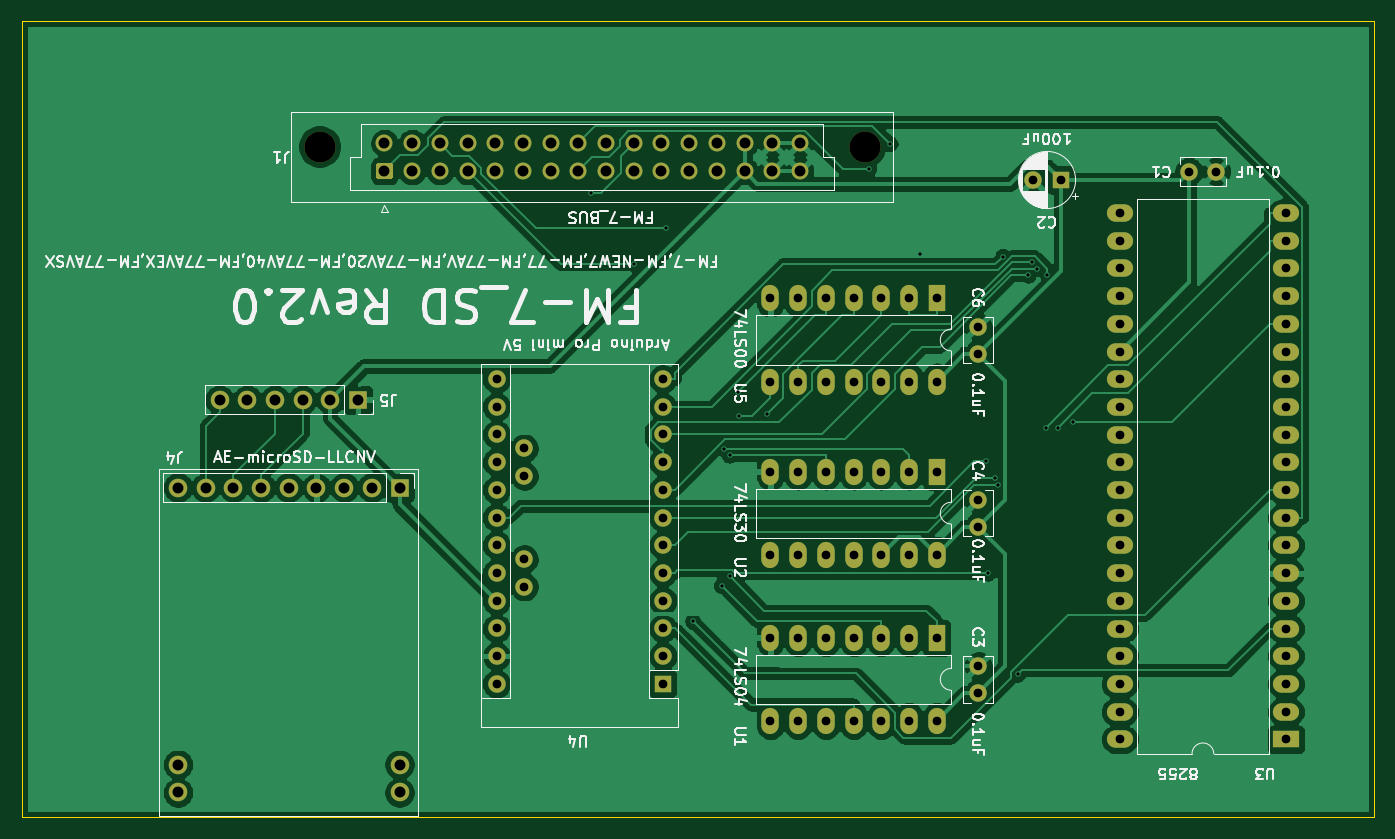
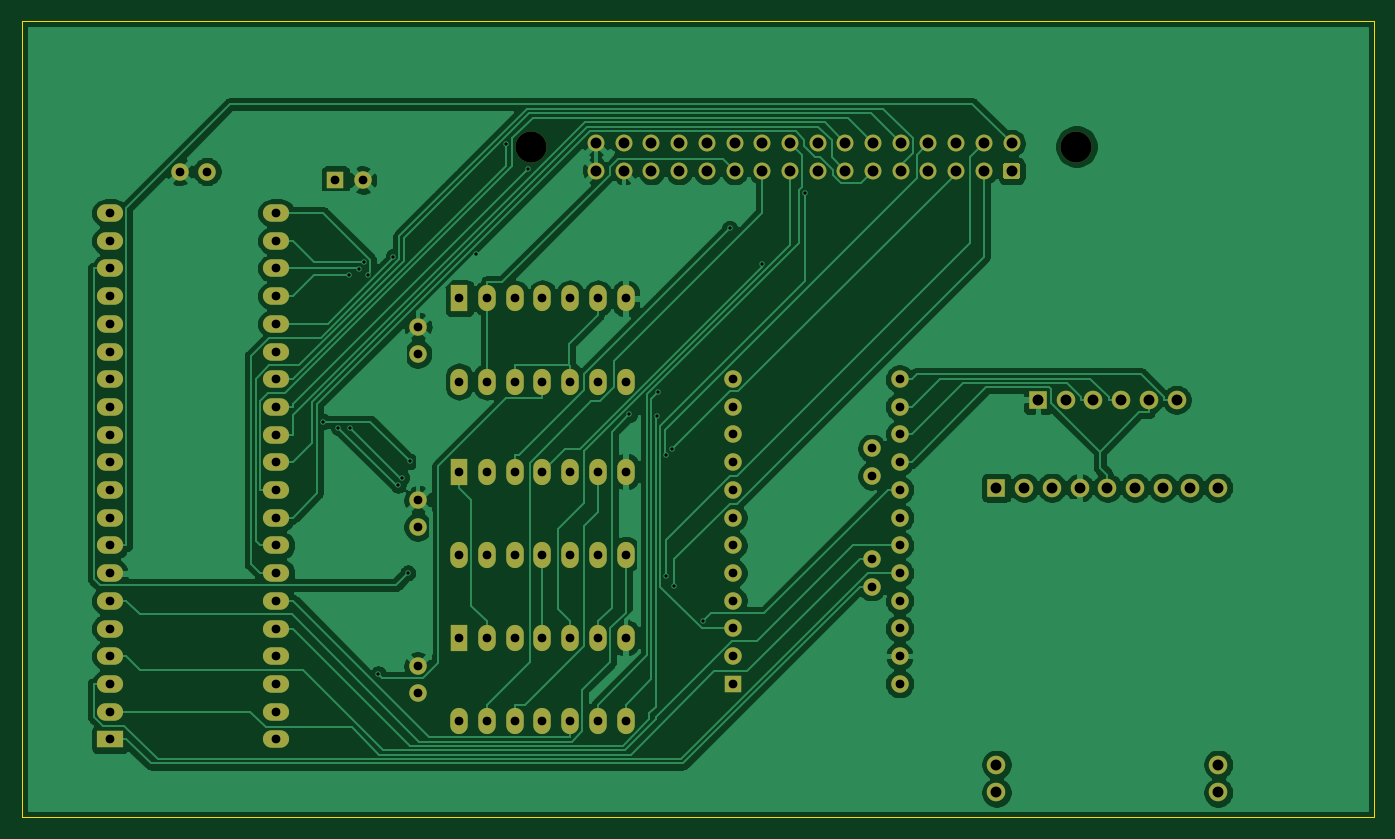
Circuit board: 10 layer files. Board 124.0 x 73.0 mm.
- bottom_copper: FM-7_SD-B_Cu.gbl (122011 bytes)
- bottom_mask: FM-7_SD-B_Mask.gbs (5423 bytes)
- paste: FM-7_SD-B_Paste.gbp (519 bytes)
- bottom_silk: FM-7_SD-B_SilkS.gbo (520 bytes)
- outline: FM-7_SD-Edge_Cuts.gm1 (698 bytes)
- top_copper: FM-7_SD-F_Cu.gtl (139204 bytes)
- top_mask: FM-7_SD-F_Mask.gts (5423 bytes)
- paste: FM-7_SD-F_Paste.gtp (519 bytes)
- top_silk: FM-7_SD-F_SilkS.gto (49493 bytes)
- drill: FM-7_SD.drl (3377 bytes)

=== bottom_copper: FM-7_SD-B_Cu.gbl (122011 bytes, source omitted) ===
=== bottom_mask: FM-7_SD-B_Mask.gbs ===
G04 #@! TF.GenerationSoftware,KiCad,Pcbnew,(5.1.9)-1*
G04 #@! TF.CreationDate,2023-02-15T09:39:51+09:00*
G04 #@! TF.ProjectId,FM-7_SD,464d2d37-5f53-4442-9e6b-696361645f70,rev?*
G04 #@! TF.SameCoordinates,PX53920b0PY93c3260*
G04 #@! TF.FileFunction,Soldermask,Bot*
G04 #@! TF.FilePolarity,Negative*
%FSLAX46Y46*%
G04 Gerber Fmt 4.6, Leading zero omitted, Abs format (unit mm)*
G04 Created by KiCad (PCBNEW (5.1.9)-1) date 2023-02-15 09:39:51*
%MOMM*%
%LPD*%
G01*
G04 APERTURE LIST*
%ADD10C,1.600000*%
%ADD11R,1.600000X1.600000*%
%ADD12R,1.700000X1.700000*%
%ADD13O,1.700000X1.700000*%
%ADD14R,1.600000X2.400000*%
%ADD15O,1.600000X2.400000*%
%ADD16R,2.400000X1.600000*%
%ADD17O,2.400000X1.600000*%
%ADD18O,1.600000X1.600000*%
%ADD19C,1.550000*%
%ADD20C,2.850000*%
G04 APERTURE END LIST*
D10*
X107025000Y59200000D03*
X109525000Y59200000D03*
D11*
X95250000Y58420000D03*
D10*
X92750000Y58420000D03*
X87695000Y13865000D03*
X87695000Y11365000D03*
X87695000Y26605000D03*
X87695000Y29105000D03*
X87695000Y42480000D03*
X87695000Y44980000D03*
D12*
X34635000Y30201000D03*
D13*
X32095000Y30201000D03*
X29555000Y30201000D03*
X27015000Y30201000D03*
X24475000Y30201000D03*
X21935000Y30201000D03*
X19395000Y30201000D03*
X16855000Y30201000D03*
X14315000Y30201000D03*
X14315000Y2261000D03*
X14315000Y4801000D03*
X34635000Y2261000D03*
X34635000Y4801000D03*
D12*
X30825000Y38260000D03*
D13*
X28285000Y38260000D03*
X25745000Y38260000D03*
X23205000Y38260000D03*
X20665000Y38260000D03*
X18125000Y38260000D03*
D14*
X83885000Y16445000D03*
D15*
X68645000Y8825000D03*
X81345000Y16445000D03*
X71185000Y8825000D03*
X78805000Y16445000D03*
X73725000Y8825000D03*
X76265000Y16445000D03*
X76265000Y8825000D03*
X73725000Y16445000D03*
X78805000Y8825000D03*
X71185000Y16445000D03*
X81345000Y8825000D03*
X68645000Y16445000D03*
X83885000Y8825000D03*
X83885000Y24065000D03*
X68645000Y31685000D03*
X81345000Y24065000D03*
X71185000Y31685000D03*
X78805000Y24065000D03*
X73725000Y31685000D03*
X76265000Y24065000D03*
X76265000Y31685000D03*
X73725000Y24065000D03*
X78805000Y31685000D03*
X71185000Y24065000D03*
X81345000Y31685000D03*
X68645000Y24065000D03*
D14*
X83885000Y31685000D03*
D16*
X115915000Y7130000D03*
D17*
X100675000Y55390000D03*
X115915000Y9670000D03*
X100675000Y52850000D03*
X115915000Y12210000D03*
X100675000Y50310000D03*
X115915000Y14750000D03*
X100675000Y47770000D03*
X115915000Y17290000D03*
X100675000Y45230000D03*
X115915000Y19830000D03*
X100675000Y42690000D03*
X115915000Y22370000D03*
X100675000Y40150000D03*
X115915000Y24910000D03*
X100675000Y37610000D03*
X115915000Y27450000D03*
X100675000Y35070000D03*
X115915000Y29990000D03*
X100675000Y32530000D03*
X115915000Y32530000D03*
X100675000Y29990000D03*
X115915000Y35070000D03*
X100675000Y27450000D03*
X115915000Y37610000D03*
X100675000Y24910000D03*
X115915000Y40150000D03*
X100675000Y22370000D03*
X115915000Y42690000D03*
X100675000Y19830000D03*
X115915000Y45230000D03*
X100675000Y17290000D03*
X115915000Y47770000D03*
X100675000Y14750000D03*
X115915000Y50310000D03*
X100675000Y12210000D03*
X115915000Y52850000D03*
X100675000Y9670000D03*
X115915000Y55390000D03*
X100675000Y7130000D03*
D11*
X58765000Y12225000D03*
D18*
X58765000Y14765000D03*
X58765000Y17305000D03*
X43525000Y40165000D03*
X58765000Y19845000D03*
X43525000Y37625000D03*
X58765000Y22385000D03*
X43525000Y35085000D03*
X58765000Y24925000D03*
X43525000Y32545000D03*
X58765000Y27465000D03*
X43525000Y30005000D03*
X58765000Y30005000D03*
X43525000Y27465000D03*
X58765000Y32545000D03*
X43525000Y24925000D03*
X58765000Y35085000D03*
X43525000Y22385000D03*
X58765000Y37625000D03*
X43525000Y19845000D03*
X58765000Y40165000D03*
X43525000Y17305000D03*
X43525000Y14765000D03*
X43525000Y12225000D03*
X46065000Y21115000D03*
X46065000Y23655000D03*
X46065000Y31275000D03*
X46065000Y33815000D03*
D15*
X83885000Y39940000D03*
X68645000Y47560000D03*
X81345000Y39940000D03*
X71185000Y47560000D03*
X78805000Y39940000D03*
X73725000Y47560000D03*
X76265000Y39940000D03*
X76265000Y47560000D03*
X73725000Y39940000D03*
X78805000Y47560000D03*
X71185000Y39940000D03*
X81345000Y47560000D03*
X68645000Y39940000D03*
D14*
X83885000Y47560000D03*
G36*
G01*
X33775001Y58475000D02*
X32724999Y58475000D01*
G75*
G02*
X32475000Y58724999I0J249999D01*
G01*
X32475000Y59775001D01*
G75*
G02*
X32724999Y60025000I249999J0D01*
G01*
X33775001Y60025000D01*
G75*
G02*
X34025000Y59775001I0J-249999D01*
G01*
X34025000Y58724999D01*
G75*
G02*
X33775001Y58475000I-249999J0D01*
G01*
G37*
D19*
X35790000Y59250000D03*
X38330000Y59250000D03*
X40870000Y59250000D03*
X43410000Y59250000D03*
X45950000Y59250000D03*
X48490000Y59250000D03*
X51030000Y59250000D03*
X53570000Y59250000D03*
X56110000Y59250000D03*
X58650000Y59250000D03*
X61190000Y59250000D03*
X63730000Y59250000D03*
X66270000Y59250000D03*
X68810000Y59250000D03*
X71350000Y59250000D03*
X33250000Y61790000D03*
X35790000Y61790000D03*
X38330000Y61790000D03*
X40870000Y61790000D03*
X43410000Y61790000D03*
X45950000Y61790000D03*
X48490000Y61790000D03*
X51030000Y61790000D03*
X53570000Y61790000D03*
X56110000Y61790000D03*
X58650000Y61790000D03*
X61190000Y61790000D03*
X63730000Y61790000D03*
X66270000Y61790000D03*
X68810000Y61790000D03*
X71350000Y61790000D03*
D20*
X27300000Y61490000D03*
X77300000Y61490000D03*
M02*

=== paste: FM-7_SD-B_Paste.gbp ===
G04 #@! TF.GenerationSoftware,KiCad,Pcbnew,(5.1.9)-1*
G04 #@! TF.CreationDate,2023-02-15T09:39:51+09:00*
G04 #@! TF.ProjectId,FM-7_SD,464d2d37-5f53-4442-9e6b-696361645f70,rev?*
G04 #@! TF.SameCoordinates,PX53920b0PY93c3260*
G04 #@! TF.FileFunction,Paste,Bot*
G04 #@! TF.FilePolarity,Positive*
%FSLAX46Y46*%
G04 Gerber Fmt 4.6, Leading zero omitted, Abs format (unit mm)*
G04 Created by KiCad (PCBNEW (5.1.9)-1) date 2023-02-15 09:39:51*
%MOMM*%
%LPD*%
G01*
G04 APERTURE LIST*
G04 APERTURE END LIST*
M02*

=== bottom_silk: FM-7_SD-B_SilkS.gbo ===
G04 #@! TF.GenerationSoftware,KiCad,Pcbnew,(5.1.9)-1*
G04 #@! TF.CreationDate,2023-02-15T09:39:51+09:00*
G04 #@! TF.ProjectId,FM-7_SD,464d2d37-5f53-4442-9e6b-696361645f70,rev?*
G04 #@! TF.SameCoordinates,PX53920b0PY93c3260*
G04 #@! TF.FileFunction,Legend,Bot*
G04 #@! TF.FilePolarity,Positive*
%FSLAX46Y46*%
G04 Gerber Fmt 4.6, Leading zero omitted, Abs format (unit mm)*
G04 Created by KiCad (PCBNEW (5.1.9)-1) date 2023-02-15 09:39:51*
%MOMM*%
%LPD*%
G01*
G04 APERTURE LIST*
G04 APERTURE END LIST*
M02*

=== outline: FM-7_SD-Edge_Cuts.gm1 ===
G04 #@! TF.GenerationSoftware,KiCad,Pcbnew,(5.1.9)-1*
G04 #@! TF.CreationDate,2023-02-15T09:39:51+09:00*
G04 #@! TF.ProjectId,FM-7_SD,464d2d37-5f53-4442-9e6b-696361645f70,rev?*
G04 #@! TF.SameCoordinates,PX53920b0PY93c3260*
G04 #@! TF.FileFunction,Profile,NP*
%FSLAX46Y46*%
G04 Gerber Fmt 4.6, Leading zero omitted, Abs format (unit mm)*
G04 Created by KiCad (PCBNEW (5.1.9)-1) date 2023-02-15 09:39:51*
%MOMM*%
%LPD*%
G01*
G04 APERTURE LIST*
G04 #@! TA.AperFunction,Profile*
%ADD10C,0.050000*%
G04 #@! TD*
G04 APERTURE END LIST*
D10*
X124000000Y0D02*
X124000000Y73000000D01*
X0Y73000000D02*
X0Y0D01*
X124000000Y73000000D02*
X0Y73000000D01*
X0Y0D02*
X124000000Y0D01*
M02*

=== top_copper: FM-7_SD-F_Cu.gtl (139204 bytes, source omitted) ===
=== top_mask: FM-7_SD-F_Mask.gts ===
G04 #@! TF.GenerationSoftware,KiCad,Pcbnew,(5.1.9)-1*
G04 #@! TF.CreationDate,2023-02-15T09:39:51+09:00*
G04 #@! TF.ProjectId,FM-7_SD,464d2d37-5f53-4442-9e6b-696361645f70,rev?*
G04 #@! TF.SameCoordinates,PX53920b0PY93c3260*
G04 #@! TF.FileFunction,Soldermask,Top*
G04 #@! TF.FilePolarity,Negative*
%FSLAX46Y46*%
G04 Gerber Fmt 4.6, Leading zero omitted, Abs format (unit mm)*
G04 Created by KiCad (PCBNEW (5.1.9)-1) date 2023-02-15 09:39:51*
%MOMM*%
%LPD*%
G01*
G04 APERTURE LIST*
%ADD10C,1.600000*%
%ADD11R,1.600000X1.600000*%
%ADD12R,1.700000X1.700000*%
%ADD13O,1.700000X1.700000*%
%ADD14R,1.600000X2.400000*%
%ADD15O,1.600000X2.400000*%
%ADD16R,2.400000X1.600000*%
%ADD17O,2.400000X1.600000*%
%ADD18O,1.600000X1.600000*%
%ADD19C,1.550000*%
%ADD20C,2.850000*%
G04 APERTURE END LIST*
D10*
X107025000Y59200000D03*
X109525000Y59200000D03*
D11*
X95250000Y58420000D03*
D10*
X92750000Y58420000D03*
X87695000Y13865000D03*
X87695000Y11365000D03*
X87695000Y26605000D03*
X87695000Y29105000D03*
X87695000Y42480000D03*
X87695000Y44980000D03*
D12*
X34635000Y30201000D03*
D13*
X32095000Y30201000D03*
X29555000Y30201000D03*
X27015000Y30201000D03*
X24475000Y30201000D03*
X21935000Y30201000D03*
X19395000Y30201000D03*
X16855000Y30201000D03*
X14315000Y30201000D03*
X14315000Y2261000D03*
X14315000Y4801000D03*
X34635000Y2261000D03*
X34635000Y4801000D03*
D12*
X30825000Y38260000D03*
D13*
X28285000Y38260000D03*
X25745000Y38260000D03*
X23205000Y38260000D03*
X20665000Y38260000D03*
X18125000Y38260000D03*
D14*
X83885000Y16445000D03*
D15*
X68645000Y8825000D03*
X81345000Y16445000D03*
X71185000Y8825000D03*
X78805000Y16445000D03*
X73725000Y8825000D03*
X76265000Y16445000D03*
X76265000Y8825000D03*
X73725000Y16445000D03*
X78805000Y8825000D03*
X71185000Y16445000D03*
X81345000Y8825000D03*
X68645000Y16445000D03*
X83885000Y8825000D03*
X83885000Y24065000D03*
X68645000Y31685000D03*
X81345000Y24065000D03*
X71185000Y31685000D03*
X78805000Y24065000D03*
X73725000Y31685000D03*
X76265000Y24065000D03*
X76265000Y31685000D03*
X73725000Y24065000D03*
X78805000Y31685000D03*
X71185000Y24065000D03*
X81345000Y31685000D03*
X68645000Y24065000D03*
D14*
X83885000Y31685000D03*
D16*
X115915000Y7130000D03*
D17*
X100675000Y55390000D03*
X115915000Y9670000D03*
X100675000Y52850000D03*
X115915000Y12210000D03*
X100675000Y50310000D03*
X115915000Y14750000D03*
X100675000Y47770000D03*
X115915000Y17290000D03*
X100675000Y45230000D03*
X115915000Y19830000D03*
X100675000Y42690000D03*
X115915000Y22370000D03*
X100675000Y40150000D03*
X115915000Y24910000D03*
X100675000Y37610000D03*
X115915000Y27450000D03*
X100675000Y35070000D03*
X115915000Y29990000D03*
X100675000Y32530000D03*
X115915000Y32530000D03*
X100675000Y29990000D03*
X115915000Y35070000D03*
X100675000Y27450000D03*
X115915000Y37610000D03*
X100675000Y24910000D03*
X115915000Y40150000D03*
X100675000Y22370000D03*
X115915000Y42690000D03*
X100675000Y19830000D03*
X115915000Y45230000D03*
X100675000Y17290000D03*
X115915000Y47770000D03*
X100675000Y14750000D03*
X115915000Y50310000D03*
X100675000Y12210000D03*
X115915000Y52850000D03*
X100675000Y9670000D03*
X115915000Y55390000D03*
X100675000Y7130000D03*
D11*
X58765000Y12225000D03*
D18*
X58765000Y14765000D03*
X58765000Y17305000D03*
X43525000Y40165000D03*
X58765000Y19845000D03*
X43525000Y37625000D03*
X58765000Y22385000D03*
X43525000Y35085000D03*
X58765000Y24925000D03*
X43525000Y32545000D03*
X58765000Y27465000D03*
X43525000Y30005000D03*
X58765000Y30005000D03*
X43525000Y27465000D03*
X58765000Y32545000D03*
X43525000Y24925000D03*
X58765000Y35085000D03*
X43525000Y22385000D03*
X58765000Y37625000D03*
X43525000Y19845000D03*
X58765000Y40165000D03*
X43525000Y17305000D03*
X43525000Y14765000D03*
X43525000Y12225000D03*
X46065000Y21115000D03*
X46065000Y23655000D03*
X46065000Y31275000D03*
X46065000Y33815000D03*
D15*
X83885000Y39940000D03*
X68645000Y47560000D03*
X81345000Y39940000D03*
X71185000Y47560000D03*
X78805000Y39940000D03*
X73725000Y47560000D03*
X76265000Y39940000D03*
X76265000Y47560000D03*
X73725000Y39940000D03*
X78805000Y47560000D03*
X71185000Y39940000D03*
X81345000Y47560000D03*
X68645000Y39940000D03*
D14*
X83885000Y47560000D03*
G36*
G01*
X33775001Y58475000D02*
X32724999Y58475000D01*
G75*
G02*
X32475000Y58724999I0J249999D01*
G01*
X32475000Y59775001D01*
G75*
G02*
X32724999Y60025000I249999J0D01*
G01*
X33775001Y60025000D01*
G75*
G02*
X34025000Y59775001I0J-249999D01*
G01*
X34025000Y58724999D01*
G75*
G02*
X33775001Y58475000I-249999J0D01*
G01*
G37*
D19*
X35790000Y59250000D03*
X38330000Y59250000D03*
X40870000Y59250000D03*
X43410000Y59250000D03*
X45950000Y59250000D03*
X48490000Y59250000D03*
X51030000Y59250000D03*
X53570000Y59250000D03*
X56110000Y59250000D03*
X58650000Y59250000D03*
X61190000Y59250000D03*
X63730000Y59250000D03*
X66270000Y59250000D03*
X68810000Y59250000D03*
X71350000Y59250000D03*
X33250000Y61790000D03*
X35790000Y61790000D03*
X38330000Y61790000D03*
X40870000Y61790000D03*
X43410000Y61790000D03*
X45950000Y61790000D03*
X48490000Y61790000D03*
X51030000Y61790000D03*
X53570000Y61790000D03*
X56110000Y61790000D03*
X58650000Y61790000D03*
X61190000Y61790000D03*
X63730000Y61790000D03*
X66270000Y61790000D03*
X68810000Y61790000D03*
X71350000Y61790000D03*
D20*
X27300000Y61490000D03*
X77300000Y61490000D03*
M02*

=== paste: FM-7_SD-F_Paste.gtp ===
G04 #@! TF.GenerationSoftware,KiCad,Pcbnew,(5.1.9)-1*
G04 #@! TF.CreationDate,2023-02-15T09:39:51+09:00*
G04 #@! TF.ProjectId,FM-7_SD,464d2d37-5f53-4442-9e6b-696361645f70,rev?*
G04 #@! TF.SameCoordinates,PX53920b0PY93c3260*
G04 #@! TF.FileFunction,Paste,Top*
G04 #@! TF.FilePolarity,Positive*
%FSLAX46Y46*%
G04 Gerber Fmt 4.6, Leading zero omitted, Abs format (unit mm)*
G04 Created by KiCad (PCBNEW (5.1.9)-1) date 2023-02-15 09:39:51*
%MOMM*%
%LPD*%
G01*
G04 APERTURE LIST*
G04 APERTURE END LIST*
M02*

=== top_silk: FM-7_SD-F_SilkS.gto (49493 bytes, source omitted) ===
=== drill: FM-7_SD.drl ===
M48
; DRILL file {KiCad (5.1.9)-1} date 02/15/23 09:39:54
; FORMAT={-:-/ absolute / metric / decimal}
; #@! TF.CreationDate,2023-02-15T09:39:54+09:00
; #@! TF.GenerationSoftware,Kicad,Pcbnew,(5.1.9)-1
FMAT,2
METRIC
T1C0.300
T2C0.800
T3C1.000
T4C2.850
%
G90
G05
T1
X52.228Y57.24
X56.138Y50.679
X59.1Y53.986
X61.531Y17.956
X64.162Y21.221
X64.398Y33.743
X64.899Y33.185
X64.91Y22.072
X65.685Y38.98
X65.737Y36.761
X68.289Y36.924
X77.638Y59.452
X79.59Y61.74
X82.39Y51.658
X88.418Y32.622
X88.613Y22.385
X89.192Y31.139
X89.495Y30.452
X89.954Y51.396
X91.331Y13.127
X92.278Y49.707
X92.638Y50.866
X93.078Y50.28
X93.888Y35.719
X94.024Y49.755
X95.001Y35.718
X96.37Y36.275
T2
X43.525Y40.165
X43.525Y37.625
X43.525Y35.085
X43.525Y32.545
X43.525Y30.005
X43.525Y27.465
X43.525Y24.925
X43.525Y22.385
X43.525Y19.845
X43.525Y17.305
X43.525Y14.765
X43.525Y12.225
X46.065Y33.815
X46.065Y31.275
X46.065Y23.655
X46.065Y21.115
X58.765Y40.165
X58.765Y37.625
X58.765Y35.085
X58.765Y32.545
X58.765Y30.005
X58.765Y27.465
X58.765Y24.925
X58.765Y22.385
X58.765Y19.845
X58.765Y17.305
X58.765Y14.765
X58.765Y12.225
X68.645Y47.56
X68.645Y39.94
X68.645Y31.685
X68.645Y24.065
X68.645Y16.445
X68.645Y8.825
X71.185Y47.56
X71.185Y39.94
X71.185Y31.685
X71.185Y24.065
X71.185Y16.445
X71.185Y8.825
X73.725Y47.56
X73.725Y39.94
X73.725Y31.685
X73.725Y24.065
X73.725Y16.445
X73.725Y8.825
X76.265Y47.56
X76.265Y39.94
X76.265Y31.685
X76.265Y24.065
X76.265Y16.445
X76.265Y8.825
X78.805Y47.56
X78.805Y39.94
X78.805Y31.685
X78.805Y24.065
X78.805Y16.445
X78.805Y8.825
X81.345Y47.56
X81.345Y39.94
X81.345Y31.685
X81.345Y24.065
X81.345Y16.445
X81.345Y8.825
X83.885Y47.56
X83.885Y39.94
X83.885Y31.685
X83.885Y24.065
X83.885Y16.445
X83.885Y8.825
X87.695Y44.98
X87.695Y42.48
X87.695Y29.105
X87.695Y26.605
X87.695Y13.865
X87.695Y11.365
X92.75Y58.42
X95.25Y58.42
X100.675Y55.39
X100.675Y52.85
X100.675Y50.31
X100.675Y47.77
X100.675Y45.23
X100.675Y42.69
X100.675Y40.15
X100.675Y37.61
X100.675Y35.07
X100.675Y32.53
X100.675Y29.99
X100.675Y27.45
X100.675Y24.91
X100.675Y22.37
X100.675Y19.83
X100.675Y17.29
X100.675Y14.75
X100.675Y12.21
X100.675Y9.67
X100.675Y7.13
X107.025Y59.2
X109.525Y59.2
X115.915Y55.39
X115.915Y52.85
X115.915Y50.31
X115.915Y47.77
X115.915Y45.23
X115.915Y42.69
X115.915Y40.15
X115.915Y37.61
X115.915Y35.07
X115.915Y32.53
X115.915Y29.99
X115.915Y27.45
X115.915Y24.91
X115.915Y22.37
X115.915Y19.83
X115.915Y17.29
X115.915Y14.75
X115.915Y12.21
X115.915Y9.67
X115.915Y7.13
T3
X14.315Y30.201
X14.315Y4.801
X14.315Y2.261
X16.855Y30.201
X18.125Y38.26
X19.395Y30.201
X20.665Y38.26
X21.935Y30.201
X23.205Y38.26
X24.475Y30.201
X25.745Y38.26
X27.015Y30.201
X28.285Y38.26
X29.555Y30.201
X30.825Y38.26
X32.095Y30.201
X33.25Y61.79
X33.25Y59.25
X34.635Y30.201
X34.635Y4.801
X34.635Y2.261
X35.79Y61.79
X35.79Y59.25
X38.33Y61.79
X38.33Y59.25
X40.87Y61.79
X40.87Y59.25
X43.41Y61.79
X43.41Y59.25
X45.95Y61.79
X45.95Y59.25
X48.49Y61.79
X48.49Y59.25
X51.03Y61.79
X51.03Y59.25
X53.57Y61.79
X53.57Y59.25
X56.11Y61.79
X56.11Y59.25
X58.65Y61.79
X58.65Y59.25
X61.19Y61.79
X61.19Y59.25
X63.73Y61.79
X63.73Y59.25
X66.27Y61.79
X66.27Y59.25
X68.81Y61.79
X68.81Y59.25
X71.35Y61.79
X71.35Y59.25
T4
X27.3Y61.49
X77.3Y61.49
T0
M30

